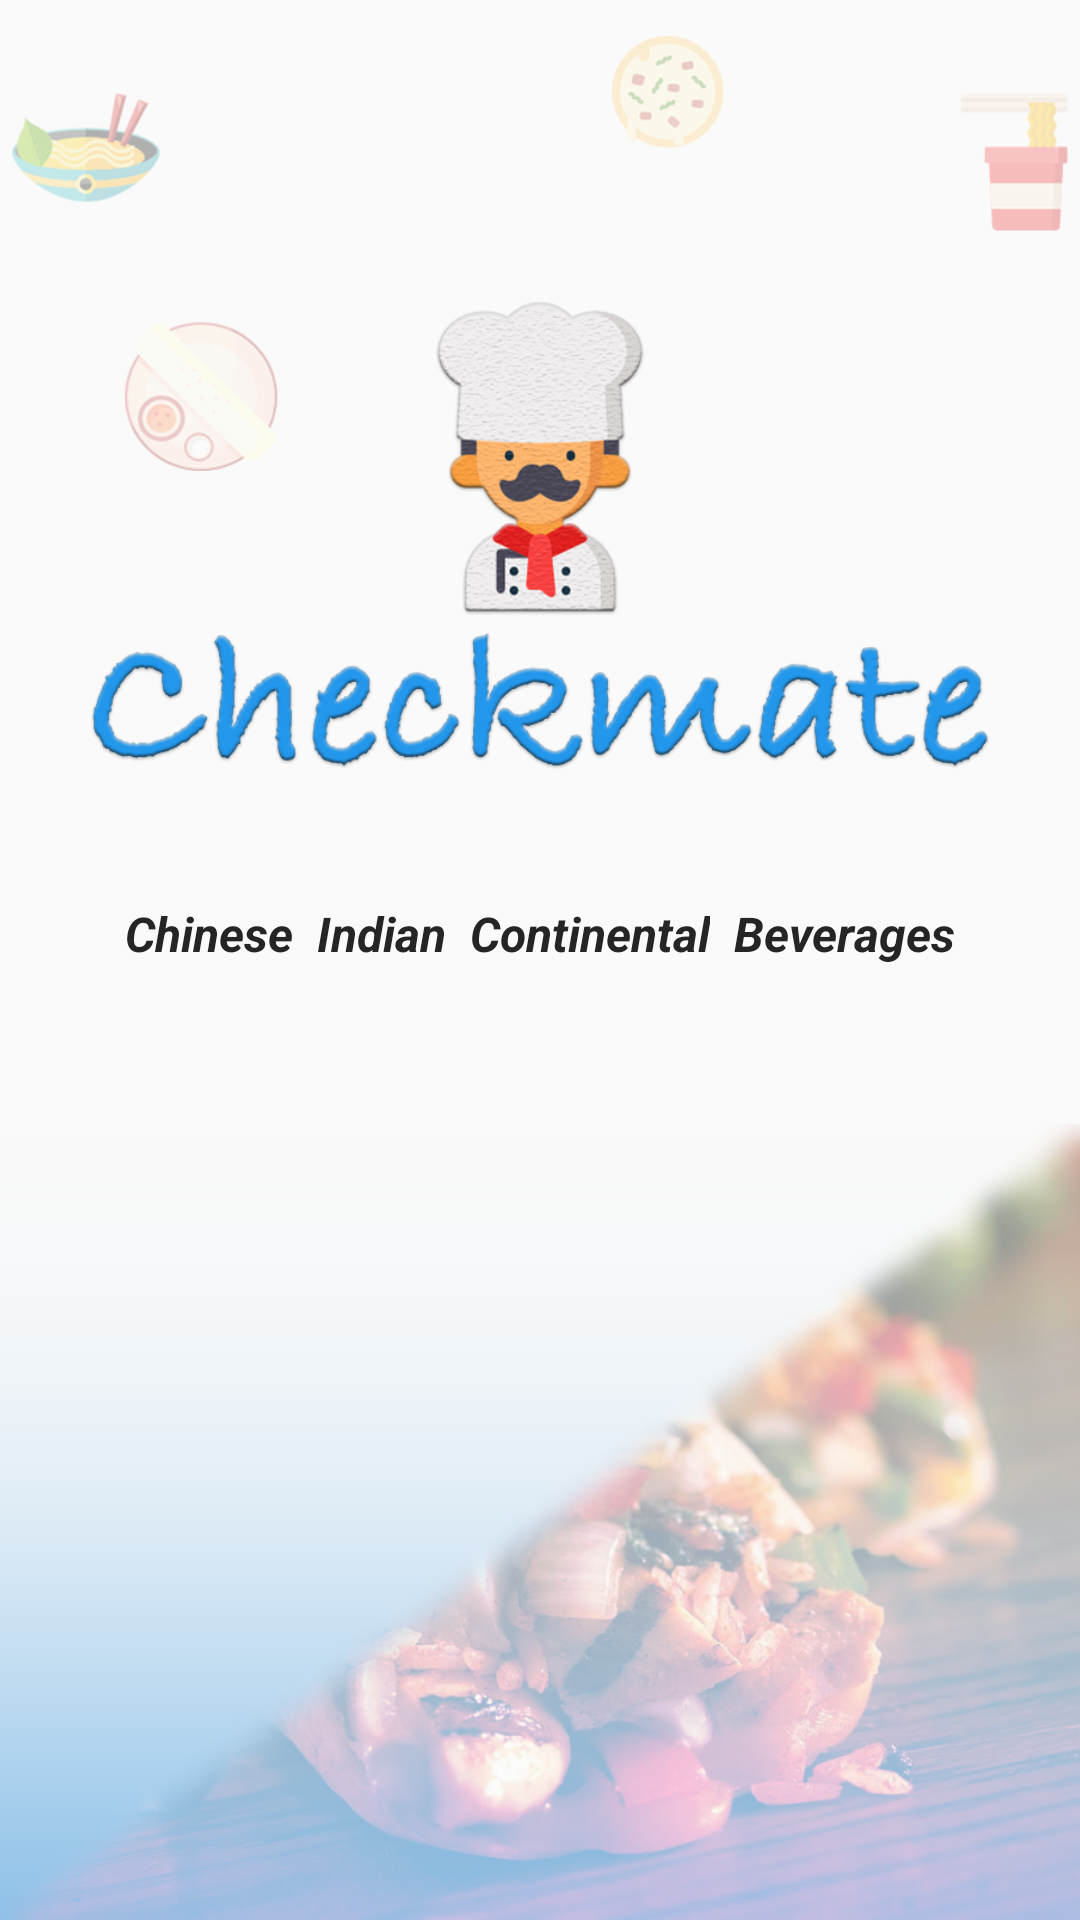

Android layout source for this screen:
<!-- AndroidManifest.xml: application theme AppTheme -->
<!-- res/layout/activity_main.xml -->
<?xml version="1.0" encoding="utf-8"?>
<RelativeLayout xmlns:android="http://schemas.android.com/apk/res/android"
    xmlns:app="http://schemas.android.com/apk/res-auto"
    xmlns:tools="http://schemas.android.com/tools"
    android:layout_width="match_parent"
    android:layout_height="match_parent"
    android:orientation="vertical"
    tools:context=".MainActivity">

    <ImageView
        android:layout_width="match_parent"
        android:src="@drawable/gp22"
        android:scaleType="fitXY"
        android:adjustViewBounds="true"
        android:alpha="0.3"
        android:padding="4dp"
        android:layout_marginTop="8dp"
        android:layout_height="wrap_content" />

    <ImageView
        android:id="@+id/checkmate"
        android:layout_width="300dp"
        android:layout_height="wrap_content"
        android:layout_centerHorizontal="true"
        android:layout_marginTop="100dp"
        android:adjustViewBounds="true"
        android:src="@drawable/gp_1"
        android:text="CheckMate"
        android:textSize="32dp" />

    <LinearLayout
        android:layout_width="match_parent"
        android:layout_height="wrap_content"
        android:layout_below="@id/checkmate"
        android:layout_marginTop="40dp"
        android:gravity="center_horizontal"
        android:orientation="horizontal">

        <TextView
            android:layout_width="wrap_content"
            android:layout_height="wrap_content"
            android:padding="4dp"
            android:text="Chinese"
            android:textSize="16sp"
            android:textColor="#252525"
            android:textStyle="italic|bold" />

        <TextView
            android:layout_width="wrap_content"
            android:layout_height="wrap_content"
            android:padding="4dp"
            android:text="Indian"
            android:textSize="16sp"
            android:textColor="#252525"
            android:textStyle="italic|bold" />

        <TextView
            android:layout_width="wrap_content"
            android:layout_height="wrap_content"
            android:padding="4dp"
            android:text="Continental"
            android:textSize="16sp"
            android:textColor="#252525"
            android:textStyle="italic|bold" />


        <TextView
            android:layout_width="wrap_content"
            android:layout_height="wrap_content"
            android:padding="4dp"
            android:text="Beverages"
            android:textColor="#252525"
            android:textSize="16sp"
            android:textStyle="italic|bold" />

    </LinearLayout>

    <ImageView
        android:layout_width="match_parent"
        android:layout_height="wrap_content"
        android:layout_alignParentBottom="true"
        android:layout_gravity="bottom"
        android:adjustViewBounds="true"
        android:alpha=".5"
        android:scaleType="centerCrop"
        android:scaleX="-1"
        android:src="@drawable/gradbg2" />


</RelativeLayout>
<!-- resources referenced by this layout -->
<resources>
  <!-- drawable gp22: png bitmap (drawable, 47316 bytes) -->
  <!-- drawable gp_1: png bitmap (drawable, 153690 bytes) -->
  <!-- drawable gradbg2: png bitmap (drawable, 486817 bytes) -->
  <style name="AppTheme" parent="Theme.AppCompat.Light.NoActionBar">
          
          <item name="colorPrimary">@color/colorPrimary</item>
          <item name="colorPrimaryDark">@color/colorPrimaryDark</item>
          <item name="colorAccent">@color/colorAccent</item>
  
      </style>
  <color name="colorPrimary">#303F9F</color>
  <color name="colorPrimaryDark">#303F9F</color>
  <color name="colorAccent">#FF4081</color>
</resources>
